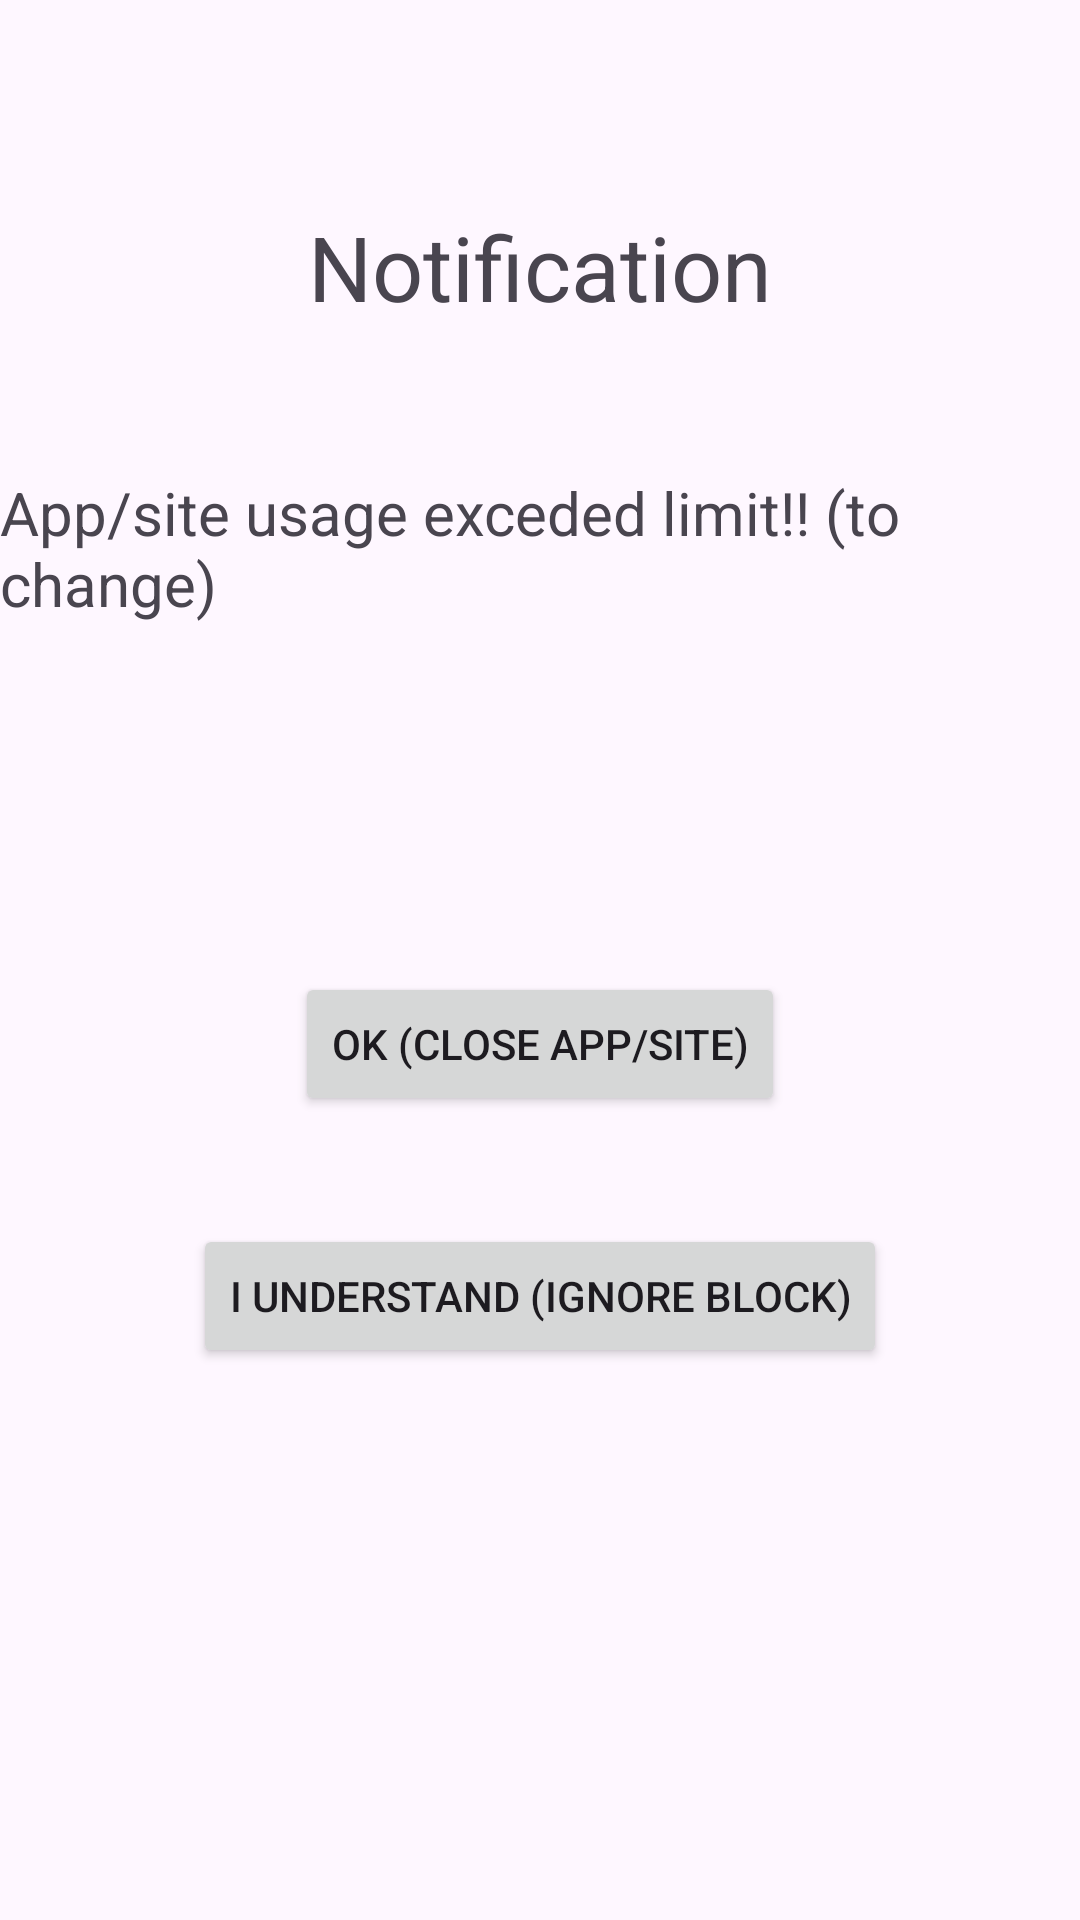

Layout XML and referenced resources for this Android screen:
<!-- AndroidManifest.xml: application theme Theme.FocusZone -->
<!-- res/layout/fragment_fullsize_notification.xml -->
<?xml version="1.0" encoding="utf-8"?>
<androidx.constraintlayout.widget.ConstraintLayout xmlns:android="http://schemas.android.com/apk/res/android"
    xmlns:app="http://schemas.android.com/apk/res-auto"
    android:layout_width="match_parent"
    android:layout_height="match_parent">

    <TextView
        android:id="@+id/txtViewNotification"
        android:layout_width="wrap_content"
        android:layout_height="wrap_content"
        android:text="@string/notificationTitle"
        android:textSize="30sp"
        app:layout_constraintBottom_toTopOf="@+id/txtViewInformation"
        app:layout_constraintEnd_toEndOf="parent"
        app:layout_constraintStart_toStartOf="parent"
        app:layout_constraintTop_toTopOf="parent"
        app:layout_constraintVertical_bias="0.587" />

    <Button
        android:id="@+id/bttnClose"
        android:layout_width="wrap_content"
        android:layout_height="wrap_content"
        android:layout_marginBottom="36dp"
        android:text="@string/okNotification"
        app:layout_constraintBottom_toTopOf="@+id/bttnAddLimit"
        app:layout_constraintEnd_toEndOf="parent"
        app:layout_constraintStart_toStartOf="parent" />

    <Button
        android:id="@+id/bttnAddLimit"
        android:layout_width="wrap_content"
        android:layout_height="wrap_content"
        android:layout_marginBottom="184dp"
        android:text="@string/noNotification"
        app:layout_constraintBottom_toBottomOf="parent"
        app:layout_constraintEnd_toEndOf="parent"
        app:layout_constraintStart_toStartOf="parent" />

    <TextView
        android:id="@+id/txtViewInformation"
        android:layout_width="wrap_content"
        android:layout_height="wrap_content"
        android:layout_marginBottom="116dp"
        android:text="@string/contentNotification"
        android:textSize="20sp"
        app:layout_constraintBottom_toTopOf="@+id/bttnClose"
        app:layout_constraintEnd_toEndOf="parent"
        app:layout_constraintHorizontal_bias="0.484"
        app:layout_constraintStart_toStartOf="parent" />


</androidx.constraintlayout.widget.ConstraintLayout>
<!-- resources referenced by this layout -->
<resources>
  <string name="contentNotification">App/site usage exceded limit!! (to change)</string>
  <string name="noNotification">I understand (ignore block)</string>
  <string name="notificationTitle">Notification</string>
  <string name="okNotification">OK (close app/site)</string>
  <style name="Theme.FocusZone" parent="Base.Theme.FocusZone" />
  <style name="Base.Theme.FocusZone" parent="Theme.Material3.DayNight.NoActionBar">
          
          <item name="colorPrimary">@color/accent_light</item>
          <item name="colorPrimaryVariant">@color/accent_light_second</item>
          <item name="colorOnPrimary">@color/background_light</item>
          <item name="colorSurface">@color/background_light</item>
          <item name="colorOnSurface">@color/light_text</item>
          <item name="android:navigationBarColor">@color/accent_light</item>
      </style>
  <color name="accent_light">#7164e6</color>
  <color name="accent_light_second">#a19ce0</color>
  <color name="background_light">#D5F2E3</color>
  <color name="light_text">#01110A</color>
</resources>
